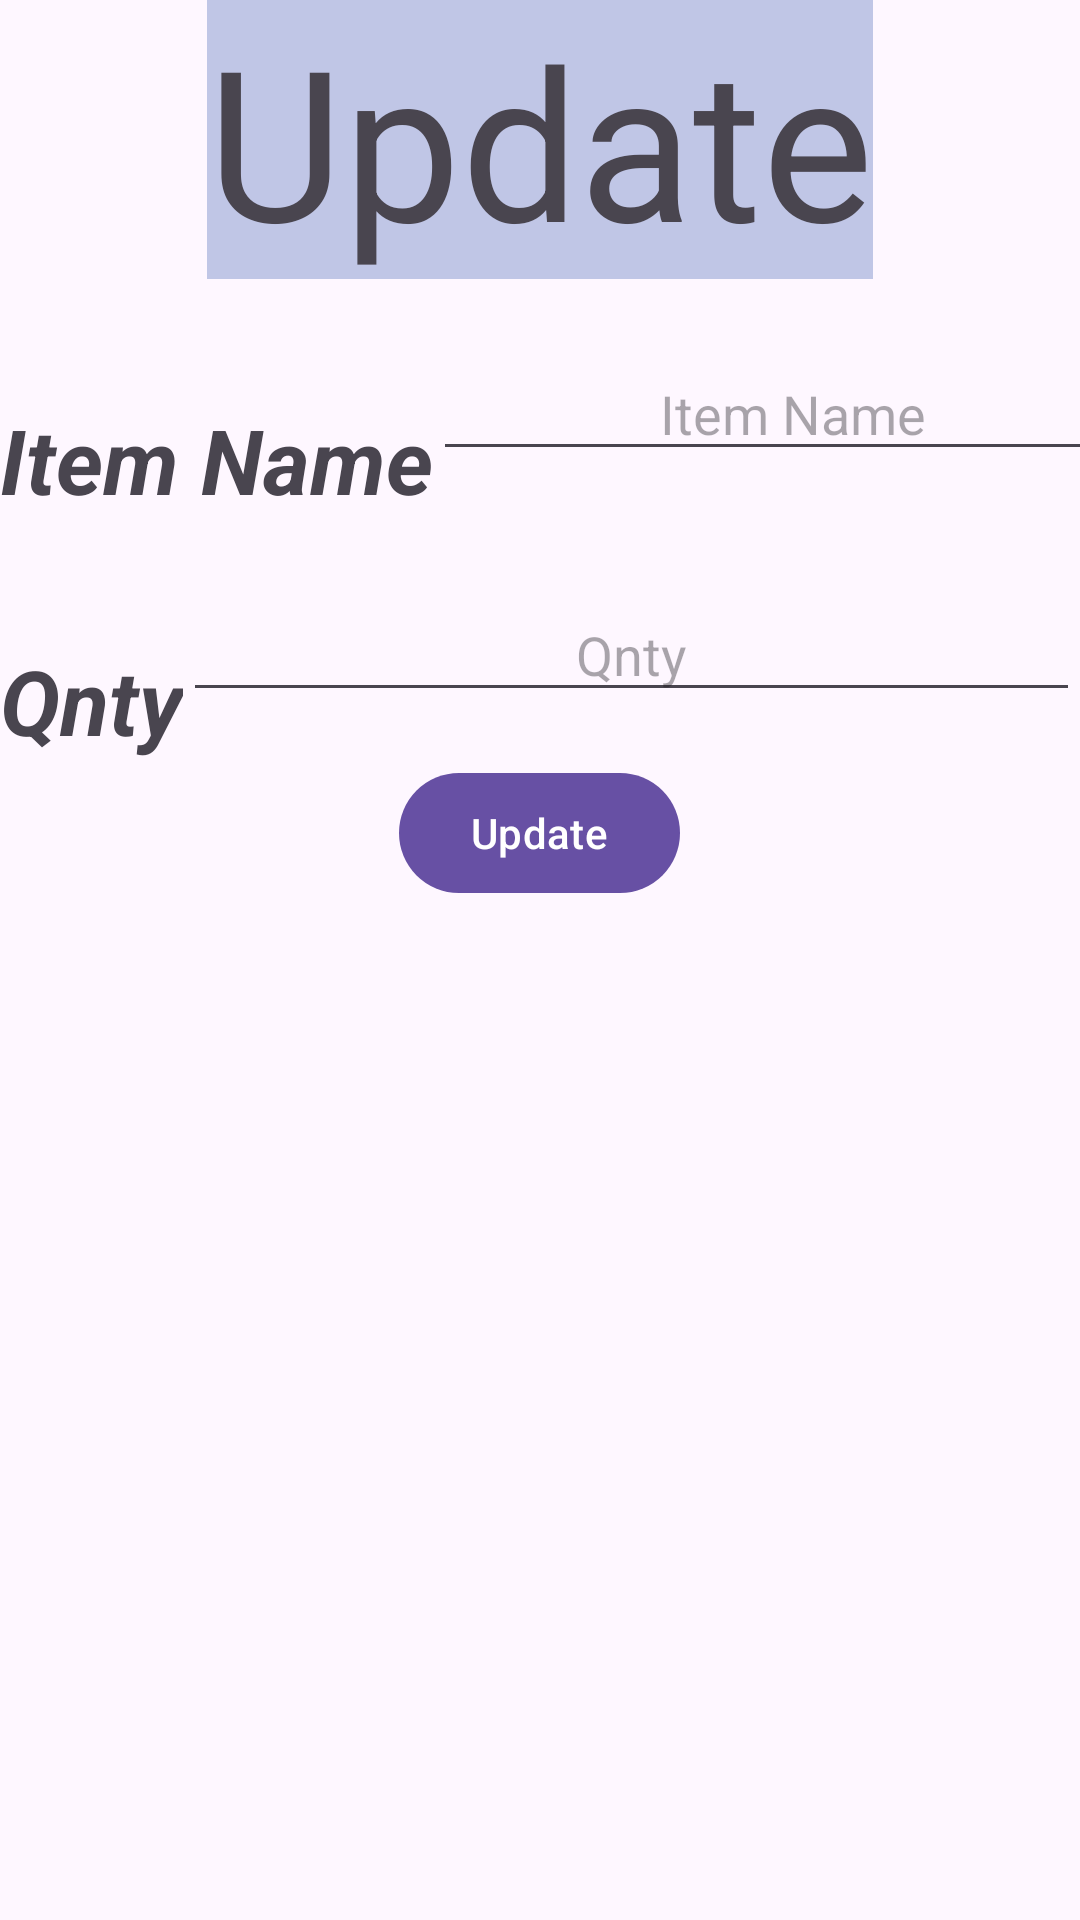

Here is an Android app screen rendered from its layout file. Give the layout XML and the strings, colors and styles it references.
<!-- AndroidManifest.xml: application theme Theme.FoodDelivaryApp -->
<!-- res/layout/update_item_custom.xml -->
<?xml version="1.0" encoding="utf-8"?>
<LinearLayout xmlns:android="http://schemas.android.com/apk/res/android"
    android:layout_width="match_parent"
    android:layout_height="match_parent"
    android:layout_marginTop="40dp"
    android:orientation="vertical">

    <TextView
        android:layout_width="wrap_content"
        android:layout_height="wrap_content"
        android:layout_gravity="center_horizontal"
        android:background="#C0C6E6"
        android:text="@string/Update"
        android:textSize="70sp" />

    <LinearLayout
        android:layout_width="match_parent"
        android:layout_height="wrap_content"
        android:layout_marginTop="20dp"
        android:orientation="horizontal">

        <TextView
            android:layout_width="wrap_content"
            android:layout_height="wrap_content"
            android:layout_marginTop="20dp"
            android:text="@string/name"
            android:textSize="30sp"
            android:textStyle="bold|italic" />

        <EditText
            android:id="@+id/name"
            android:layout_width="240dp"
            android:layout_height="wrap_content"
            android:hint="@string/name"
            android:inputType="textPersonName"
            android:textAlignment="center" />
    </LinearLayout>

    <LinearLayout
        android:layout_width="match_parent"
        android:layout_height="wrap_content"
        android:layout_marginTop="20dp"
        android:orientation="horizontal">

        <TextView
            android:layout_width="wrap_content"
            android:layout_height="wrap_content"
            android:layout_marginTop="20dp"
            android:text="@string/qnt"
            android:textSize="30sp"
            android:textStyle="bold|italic" />

        <EditText
            android:id="@+id/qnt"
            android:layout_width="match_parent"
            android:layout_height="wrap_content"
            android:hint="@string/qnt"
            android:inputType="number"
            android:textAlignment="center" />
    </LinearLayout>

    <com.google.android.material.button.MaterialButton
        android:id="@+id/update"
        android:layout_width="wrap_content"
        android:layout_height="wrap_content"
        android:layout_gravity="center"
        android:text="@string/Update" />
</LinearLayout>
<!-- resources referenced by this layout -->
<resources>
  <string name="Update">Update</string>
  <string name="name">Item Name</string>
  <string name="qnt">Qnty</string>
  <style name="Theme.FoodDelivaryApp" parent="Base.Theme.FoodDelivaryApp" />
  <style name="Base.Theme.FoodDelivaryApp" parent="Theme.Material3.DayNight">
          
          
      </style>
</resources>
